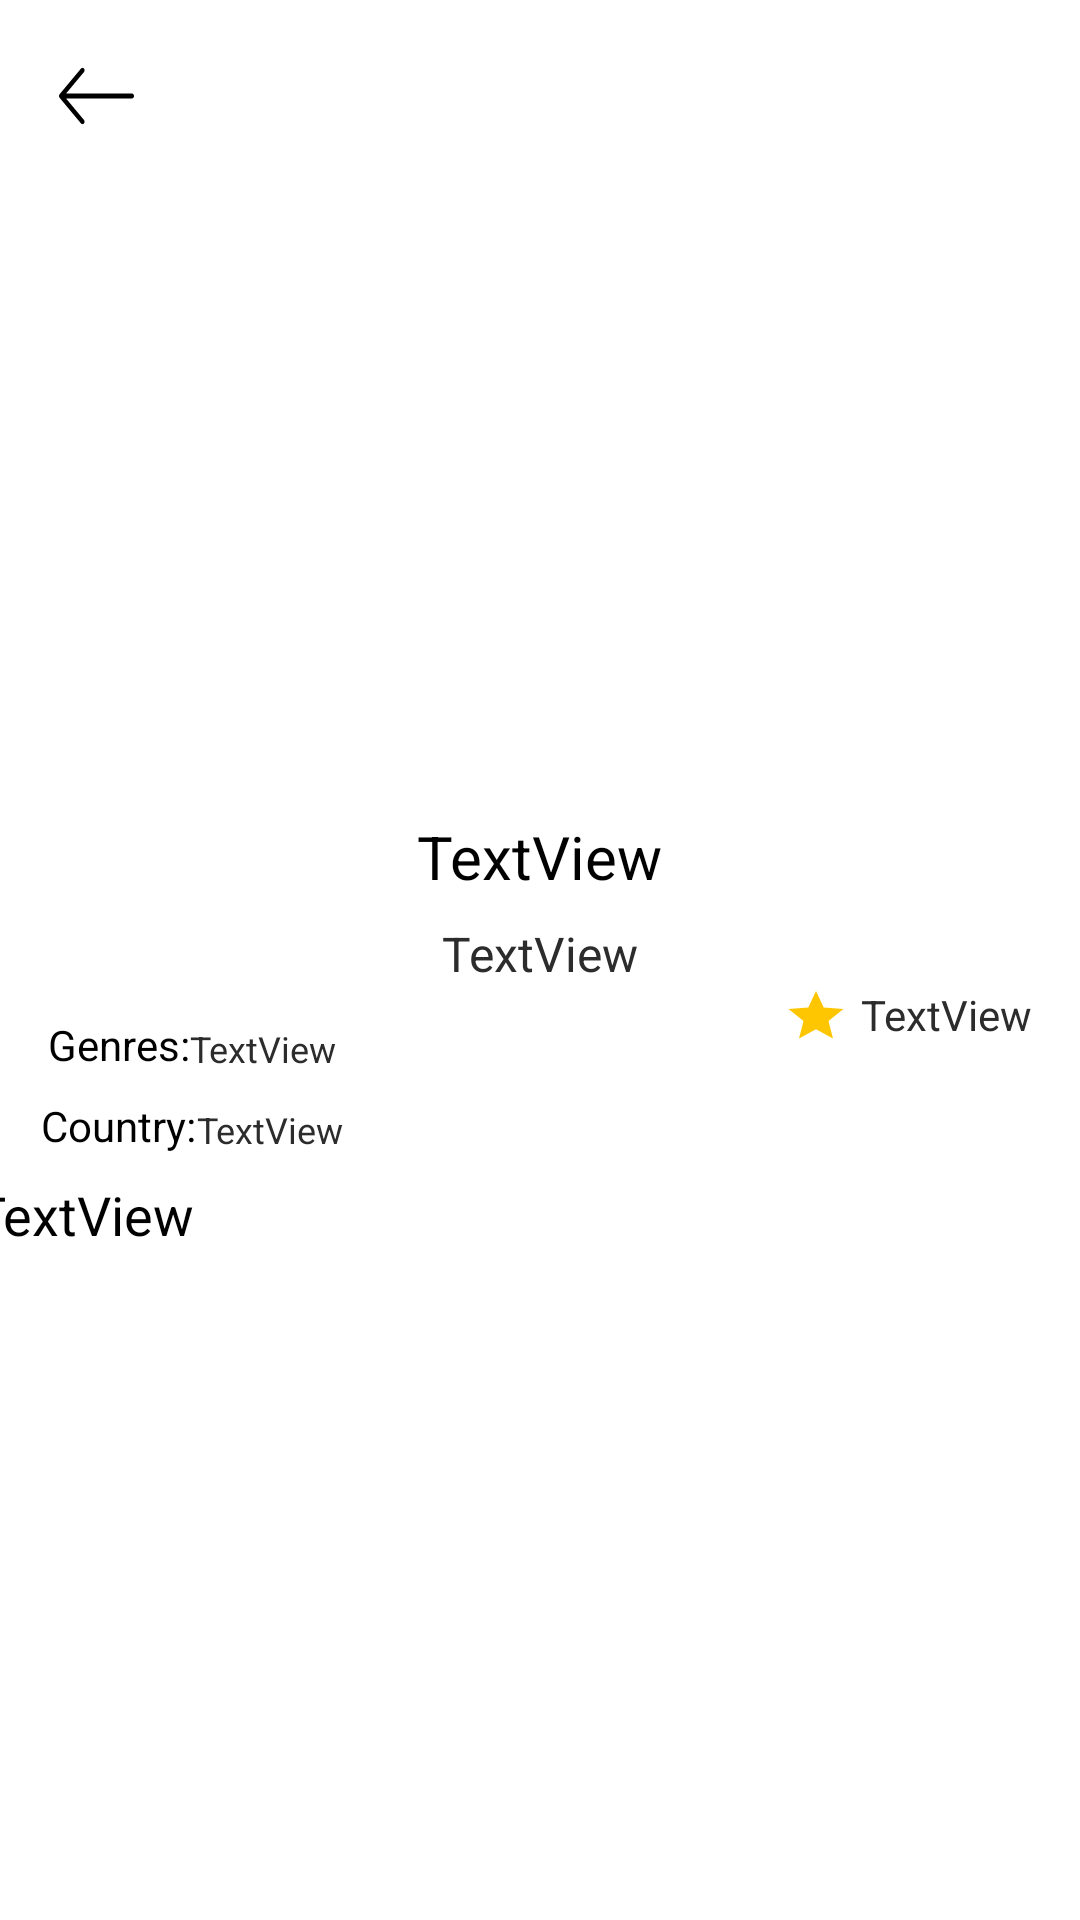

The Android layout XML behind this screen, and the referenced resources:
<!-- AndroidManifest.xml: application theme Theme.KinoCap -->
<!-- res/layout/activity_film_info.xml -->
<?xml version="1.0" encoding="utf-8"?>
<androidx.constraintlayout.widget.ConstraintLayout
    xmlns:android="http://schemas.android.com/apk/res/android"
    xmlns:app="http://schemas.android.com/apk/res-auto"
    xmlns:tools="http://schemas.android.com/tools"
    android:layout_width="match_parent"
    android:layout_height="match_parent"
    tools:context=".FilmInfo">

    <ImageView
        android:id="@+id/filmImg"
        android:layout_width="150dp"
        android:layout_height="200dp"
        android:layout_marginTop="64dp"
        app:layout_constraintEnd_toEndOf="parent"
        app:layout_constraintHorizontal_bias="0.498"
        app:layout_constraintStart_toStartOf="parent"
        app:layout_constraintTop_toTopOf="parent"
        tools:srcCompat="@tools:sample/avatars" />

    <TextView
        android:id="@+id/filmRating"
        android:layout_width="wrap_content"
        android:layout_height="wrap_content"
        android:layout_marginEnd="16dp"
        android:text="TextView"
        android:textColor="@color/light_black"
        app:layout_constraintBottom_toBottomOf="@+id/imageView2"
        app:layout_constraintEnd_toEndOf="parent"
        app:layout_constraintTop_toTopOf="@+id/imageView2"
        app:layout_constraintVertical_bias="0.0" />

    <TextView
        android:id="@+id/genreTextInfo"
        android:layout_width="wrap_content"
        android:layout_height="wrap_content"
        android:layout_marginStart="16dp"
        android:layout_marginTop="10dp"
        android:text="Genres:"
        android:textColor="@color/black"
        app:layout_constraintStart_toStartOf="parent"
        app:layout_constraintTop_toBottomOf="@+id/filmTitleEn" />

    <TextView
        android:id="@+id/countryTextInfo"
        android:layout_width="wrap_content"
        android:layout_height="wrap_content"
        android:layout_marginTop="8dp"
        android:text="Country:"
        android:textColor="@color/black"
        app:layout_constraintEnd_toEndOf="parent"
        app:layout_constraintHorizontal_bias="0.044"
        app:layout_constraintStart_toStartOf="parent"
        app:layout_constraintTop_toBottomOf="@+id/genreTextInfo" />

    <TextView
        android:id="@+id/filmTitleRu"
        android:layout_width="wrap_content"
        android:layout_height="wrap_content"
        android:layout_marginTop="8dp"
        android:gravity="center"
        android:text="TextView"
        android:textColor="@color/black"
        android:textSize="20sp"
        app:layout_constraintEnd_toEndOf="@+id/filmImg"
        app:layout_constraintStart_toStartOf="@+id/filmImg"
        app:layout_constraintTop_toBottomOf="@+id/filmImg" />

    <TextView
        android:id="@+id/filmGenreInfo"
        android:layout_width="wrap_content"
        android:layout_height="wrap_content"
        android:text="TextView"
        android:textColor="@color/light_black"
        android:textSize="12sp"
        app:layout_constraintBottom_toBottomOf="@+id/genreTextInfo"
        app:layout_constraintStart_toEndOf="@+id/genreTextInfo"
        app:layout_constraintTop_toTopOf="@+id/genreTextInfo"
        app:layout_constraintVertical_bias="1.0" />

    <TextView
        android:id="@+id/filmCountry"
        android:layout_width="wrap_content"
        android:layout_height="wrap_content"
        android:text="TextView"
        android:textColor="@color/light_black"
        android:textSize="12sp"
        app:layout_constraintBottom_toBottomOf="@+id/countryTextInfo"
        app:layout_constraintStart_toEndOf="@+id/countryTextInfo"
        app:layout_constraintTop_toTopOf="@+id/countryTextInfo"
        app:layout_constraintVertical_bias="1.0" />

    <TextView
        android:id="@+id/filmTitleEn"
        android:layout_width="wrap_content"
        android:layout_height="wrap_content"
        android:layout_marginTop="8dp"
        android:text="TextView"
        android:textColor="@color/light_black"
        android:textSize="16sp"
        app:layout_constraintEnd_toEndOf="@+id/filmTitleRu"
        app:layout_constraintHorizontal_bias="0.529"
        app:layout_constraintStart_toStartOf="@+id/filmTitleRu"
        app:layout_constraintTop_toBottomOf="@+id/filmTitleRu" />

    <TextView
        android:id="@+id/filmsDescription"
        android:layout_width="380dp"
        android:layout_height="330dp"
        android:layout_marginStart="16dp"
        android:layout_marginTop="8dp"
        android:layout_marginEnd="16dp"
        android:layout_marginBottom="8dp"
        android:text="TextView"
        android:textColor="@color/black"
        android:textSize="18sp"
        app:layout_constraintBottom_toBottomOf="parent"
        app:layout_constraintEnd_toEndOf="parent"
        app:layout_constraintHorizontal_bias="0.483"
        app:layout_constraintStart_toStartOf="parent"
        app:layout_constraintTop_toBottomOf="@+id/filmCountry"
        app:layout_constraintVertical_bias="0.0" />

    <ImageButton
        android:id="@+id/goBackButton"
        android:layout_width="48dp"
        android:layout_height="48dp"
        android:layout_marginStart="8dp"
        android:layout_marginTop="8dp"
        android:background="#00FFFFFF"
        android:src="@drawable/go_back"
        app:layout_constraintStart_toStartOf="parent"
        app:layout_constraintTop_toTopOf="parent" />

    <ImageView
        android:id="@+id/imageView2"
        android:layout_width="wrap_content"
        android:layout_height="wrap_content"
        android:layout_marginEnd="4dp"
        app:layout_constraintEnd_toStartOf="@+id/filmRating"
        app:layout_constraintHorizontal_bias="1.0"
        app:layout_constraintStart_toEndOf="@+id/filmGenreInfo"
        app:layout_constraintTop_toBottomOf="@+id/filmTitleEn"
        app:srcCompat="@drawable/star" />

</androidx.constraintlayout.widget.ConstraintLayout>
<!-- resources referenced by this layout -->
<resources>
  <color name="black">#FF000000</color>
  <color name="light_black">#2C2C2C</color>
  <!-- drawable go_back (drawable) -->
  <vector android:height="30dp" android:viewportHeight="486.98"
      android:viewportWidth="486.98" android:width="25dp" xmlns:android="http://schemas.android.com/apk/res/android">
      <path android:fillColor="#FF000000" android:pathData="M473.48,230.02h-427.4l116,-116c5.3,-5.3 5.3,-13.8 0,-19.1c-5.3,-5.3 -13.8,-5.3 -19.1,0l-139,139c-5.3,5.3 -5.3,13.8 0,19.1l139,139c2.6,2.6 6.1,4 9.5,4s6.9,-1.3 9.5,-4c5.3,-5.3 5.3,-13.8 0,-19.1l-116,-116h427.5c7.5,0 13.5,-6 13.5,-13.5S480.98,230.02 473.48,230.02z"/>
  </vector>
  <!-- drawable star (drawable) -->
  <vector android:height="20dp" android:tint="@color/yellow_stars"
      android:viewportHeight="24" android:viewportWidth="24"
      android:width="22dp" xmlns:android="http://schemas.android.com/apk/res/android">
      <path android:fillColor="@android:color/white" android:pathData="M12,17.27L18.18,21l-1.64,-7.03L22,9.24l-7.19,-0.61L12,2 9.19,8.63 2,9.24l5.46,4.73L5.82,21z"/>
  </vector>
  <style name="Theme.KinoCap" parent="Theme.MaterialComponents.DayNight.DarkActionBar">
          
          <item name="colorPrimary">@color/purple_500</item>
          <item name="colorPrimaryVariant">@color/purple_700</item>
          <item name="colorOnPrimary">@color/white</item>
          
          <item name="colorSecondary">@color/teal_200</item>
          <item name="colorSecondaryVariant">@color/teal_700</item>
          <item name="colorOnSecondary">@color/black</item>
          
  
          <item name="android:windowActionBar">false</item>
          <item name="android:windowFullscreen">true</item>
          <item name="android:windowNoTitle">true</item>
          
  
      </style>
  <color name="yellow_stars">#fec600</color>
  <color name="purple_500">#FF6200EE</color>
  <color name="purple_700">#FF3700B3</color>
  <color name="white">#FFFFFFFF</color>
  <color name="teal_200">#FF03DAC5</color>
  <color name="teal_700">#FF018786</color>
</resources>
